Run: headless pygame with SDL's dummy video driver; simulated clock (each Clock.tick advances the game by its frame time, no real sleeping); random seed 0; keys injected as events and as key.get_pressed() state; no mouse input.
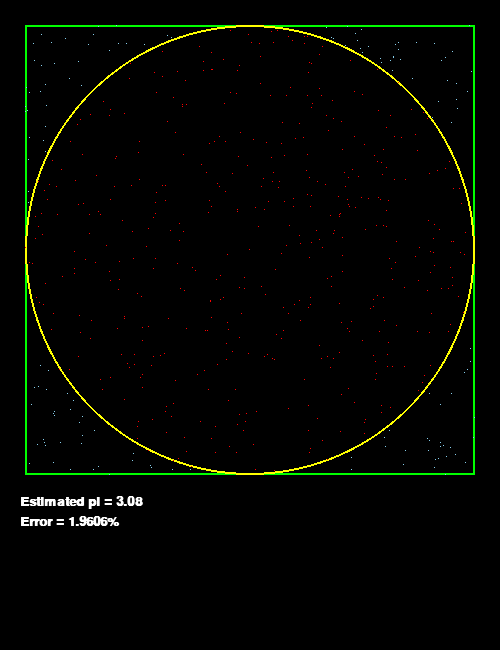
Frame 1 of 4 · flips 1–60 · no input
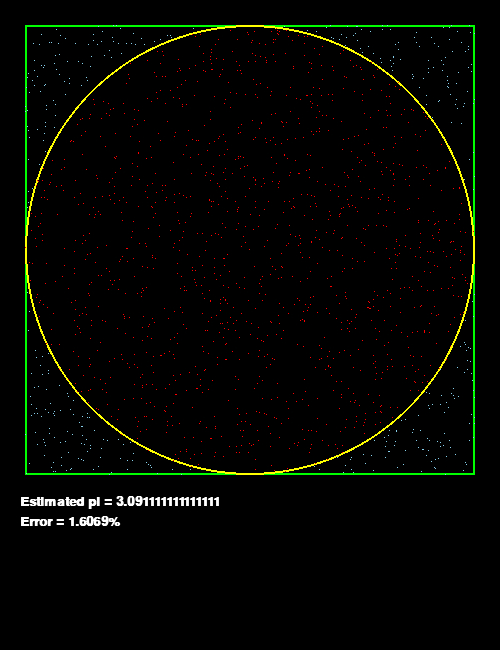
Frame 2 of 4 · flips 61–180 · tapped SPACE, RETURN · held RIGHT (→), D
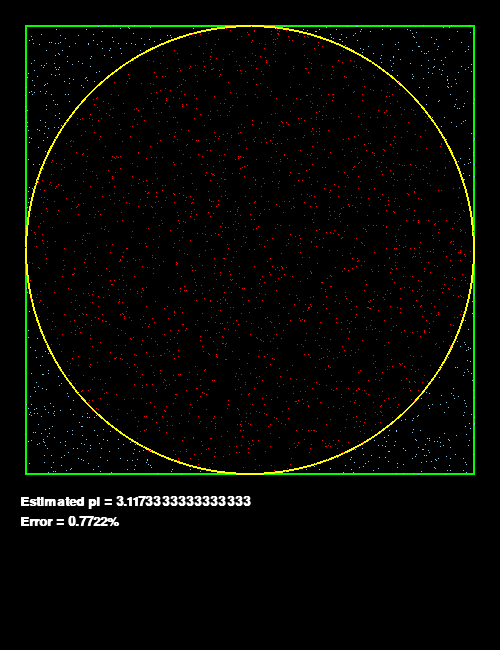
Frame 3 of 4 · flips 181–300 · held DOWN (↓), S
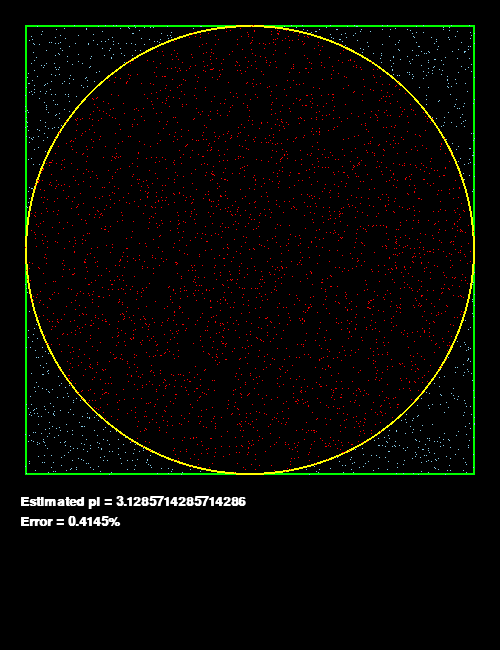
Frame 4 of 4 · flips 301–420 · held LEFT (←), A, UP (↑), W

The pygame program that drew these frames:

import pygame
import random
from math import pi

pygame.init()

# Screen size and colours
WIDTH, HEIGHT = 500, 650
BLACK = (0, 0, 0)
WHITE = (255, 255, 255)
BLUE = (0, 0, 255)
RED = (255, 0, 0)
GREEN = (0, 255, 0)
YELLOW = (255, 255, 0)
SKY_BLUE = (135, 206, 235)

# Font used
font = pygame.font.SysFont("helvetica", 20, bold = True)

FPS = 60
screen = pygame.display.set_mode((WIDTH, HEIGHT))
pygame.display.set_caption("Pi estimation using Monte Carlo")
clock = pygame.time.Clock()

# Some derived constants to determine location of the shapes
SIDE = WIDTH - WIDTH // 10
START_X = WIDTH // 20
START_Y = WIDTH // 20
END_X = START_X + SIDE
END_Y = START_Y + SIDE
RADIUS = SIDE // 2
CENTRE = (START_X + SIDE // 2, START_Y + SIDE // 2)

# The variables to be used to estimate pi.
in_points = 0
total_points = 0

def draw_screen():
    rectangle = pygame.Rect(START_X, START_Y, SIDE, SIDE)
    pygame.draw.rect(screen, GREEN, rectangle, 2)
    pygame.draw.circle(screen, YELLOW, CENTRE, RADIUS, 2)

# Plot a single pixel within the boundaries of a square.
def draw_points(num):
    global total_points, in_points

    for _ in range(num):
        x = random.uniform(START_X, END_X)
        y = random.uniform(START_X, END_X)

        cx, cy = CENTRE
        colour = SKY_BLUE

        # Find the distance between the random point and the centre of the circle
        distance = (cx - x) ** 2 + (cy - y) ** 2

        # If the distance is less than the radius, it lies within the circle.
        if distance < RADIUS ** 2:
            in_points += 1
            colour = RED

        pygame.draw.line(screen, colour, (x, y), (x, y))
        #pygame.draw.circle(screen, colour, (int(x), int(y)), 1)
        total_points += 1
    
    calculated_pi = 4 * (in_points / total_points)
    error = abs(pi - calculated_pi) / pi * 100

    # Draw a black box below the square for text-output purposes.
    # Gives the illusion of the text being refreshed.
    text_box = pygame.Rect(10, END_Y + 1, WIDTH, HEIGHT)
    pygame.draw.rect(screen, BLACK, text_box)

    pi_expression = "Estimated pi = " + str(calculated_pi)
    err_text = font.render("Error = {:.4f}%".format(error), True, WHITE)
    label = font.render(pi_expression, 2, WHITE)

    screen.blit(label, (20, END_Y + 20))
    screen.blit(err_text, (20, END_Y + 40))

# Draw the initial screen (square + circle)
draw_screen()

running = True
while running:
    clock.tick(FPS)

    for event in pygame.event.get():
        if event.type == pygame.QUIT:
            running = False
        if event.type == pygame.KEYDOWN:
            if event.key == pygame.K_ESCAPE:
                running = False

    # Change the parameter for faster drawing.
    draw_points(10)
    
    pygame.display.update()

pygame.quit()
